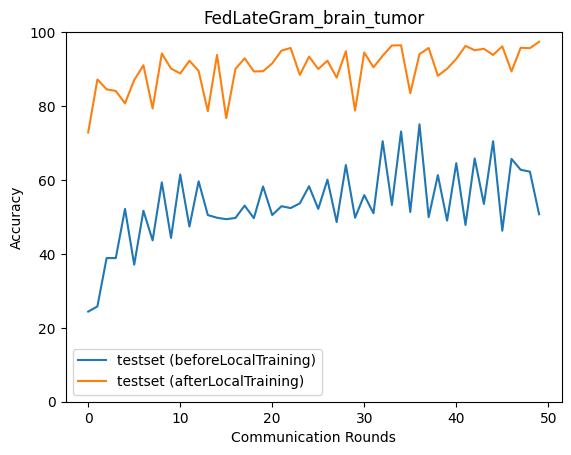

Source data for this figure (header and first rows):
epoch, accuracy_test_before, macro_f1_test_before, macro_precision_test_before, macro_recall_test_before, accuracy_test_after, macro_f1_test_after, macro_precision_test_after, macro_recall_test_after
0, 24.39, 10.13, 6.389, 24.5, 72.83, 70.47, 78.03, 72.73
1, 25.78, 12.02, 10.05, 25.95, 87.19, 87.13, 87.75, 87.14
2, 38.86, 26.28, 41.27, 39.08, 84.52, 84.38, 85.18, 84.55
3, 38.86, 27.75, 23.84, 39.08, 84.08, 84.01, 87.45, 84.02
4, 52.17, 45.51, 48.6, 52.19, 80.73, 80.56, 84.03, 80.71
5, 37.08, 28.34, 55.19, 37.25, 87.03, 87.1, 87.93, 87.09
6, 51.67, 45.55, 57.66, 51.78, 91.04, 91.04, 91.53, 91.01
7, 43.65, 33.3, 54.21, 43.88, 79.34, 78.01, 82.52, 79.25
8, 59.35, 56.36, 62.27, 59.36, 94.21, 94.2, 94.2, 94.19
9, 44.32, 34.85, 55, 44.53, 90.14, 90.14, 90.52, 90.12
10, 61.47, 58.97, 66.31, 61.66, 88.81, 88.64, 89.97, 88.73
11, 47.38, 36.54, 53.2, 47.61, 92.26, 92.25, 92.54, 92.23
12, 59.63, 56.14, 62.45, 59.66, 89.48, 89.53, 90.72, 89.45
13, 50.5, 42.48, 55.28, 50.66, 78.62, 76.41, 82.17, 78.49
14, 49.78, 44.59, 60.39, 49.94, 93.82, 93.71, 94.08, 93.81
15, 49.39, 41.32, 56.89, 49.57, 76.73, 73.22, 82.26, 76.52
16, 49.72, 41.28, 54.1, 49.87, 90.03, 89.67, 91.17, 89.95
17, 53.06, 45.93, 57.95, 53.19, 92.93, 92.93, 93.28, 92.89
18, 49.67, 41.22, 57.72, 49.86, 89.37, 89.28, 90, 89.31
19, 58.24, 53.99, 58.36, 58.27, 89.42, 89.46, 90.92, 89.35
20, 50.5, 42.29, 56.7, 50.68, 91.54, 91.52, 92.31, 91.48
21, 52.9, 45.67, 55.76, 53.02, 94.99, 94.96, 94.98, 94.97
22, 52.39, 45.32, 59.14, 52.57, 95.71, 95.7, 95.7, 95.7
23, 53.67, 47.23, 56.42, 53.78, 88.42, 88.46, 90.35, 88.33
24, 58.3, 54.36, 67.57, 58.48, 93.37, 93.42, 93.81, 93.36
25, 52.17, 43.83, 55.85, 52.33, 90.03, 89.87, 90.84, 89.99
26, 60.08, 57.33, 66.69, 60.23, 92.26, 92.35, 93.37, 92.21
27, 48.61, 40.86, 62.46, 48.82, 87.69, 87.24, 90.53, 87.62
28, 64.03, 62.04, 72.02, 64.27, 94.82, 94.8, 95.01, 94.79
29, 49.78, 40.23, 57, 49.98, 78.79, 78.23, 85.71, 78.64
30, 55.9, 53.67, 67.14, 56.01, 94.49, 94.39, 94.6, 94.46
31, 51, 42.7, 58.99, 51.19, 90.48, 90.35, 92.33, 90.4
32, 70.49, 69.45, 73.5, 70.63, 93.6, 93.46, 93.89, 93.58
33, 53.23, 46.5, 59.26, 53.39, 96.38, 96.34, 96.43, 96.37
34, 73.11, 72.47, 73.85, 73.2, 96.44, 96.44, 96.47, 96.43
35, 51.34, 44.24, 60.36, 51.53, 83.46, 83.44, 88.23, 83.38
36, 75.06, 74.89, 77.21, 75.19, 94.04, 93.99, 94.05, 94.01
37, 49.94, 40.17, 57.59, 50.16, 95.71, 95.67, 95.72, 95.7
38, 61.3, 56.84, 61.88, 61.26, 88.2, 88.4, 90.61, 88.11
39, 49, 40.32, 61.16, 49.22, 90.09, 89.73, 91.29, 90.01
40, 64.53, 58.98, 60.65, 64.4, 92.76, 92.69, 93.03, 92.71
41, 47.83, 36.35, 57.21, 48.09, 96.27, 96.26, 96.36, 96.25
42, 65.81, 61.85, 63.67, 65.71, 95.1, 95.06, 95.15, 95.1
43, 53.51, 49.29, 70.01, 53.75, 95.49, 95.47, 95.57, 95.48
44, 70.49, 69.17, 70.22, 70.48, 93.82, 93.83, 94.4, 93.77
45, 46.27, 36.74, 61.69, 46.51, 96.16, 96.16, 96.2, 96.15
46, 65.7, 61.99, 65.83, 65.61, 89.37, 89.13, 91.37, 89.27
47, 62.75, 59.6, 71.66, 63, 95.77, 95.69, 95.96, 95.76
48, 62.25, 57.04, 58.95, 62.17, 95.66, 95.66, 95.69, 95.68
49, 50.72, 43.52, 70, 51, 97.38, 97.38, 97.38, 97.37
